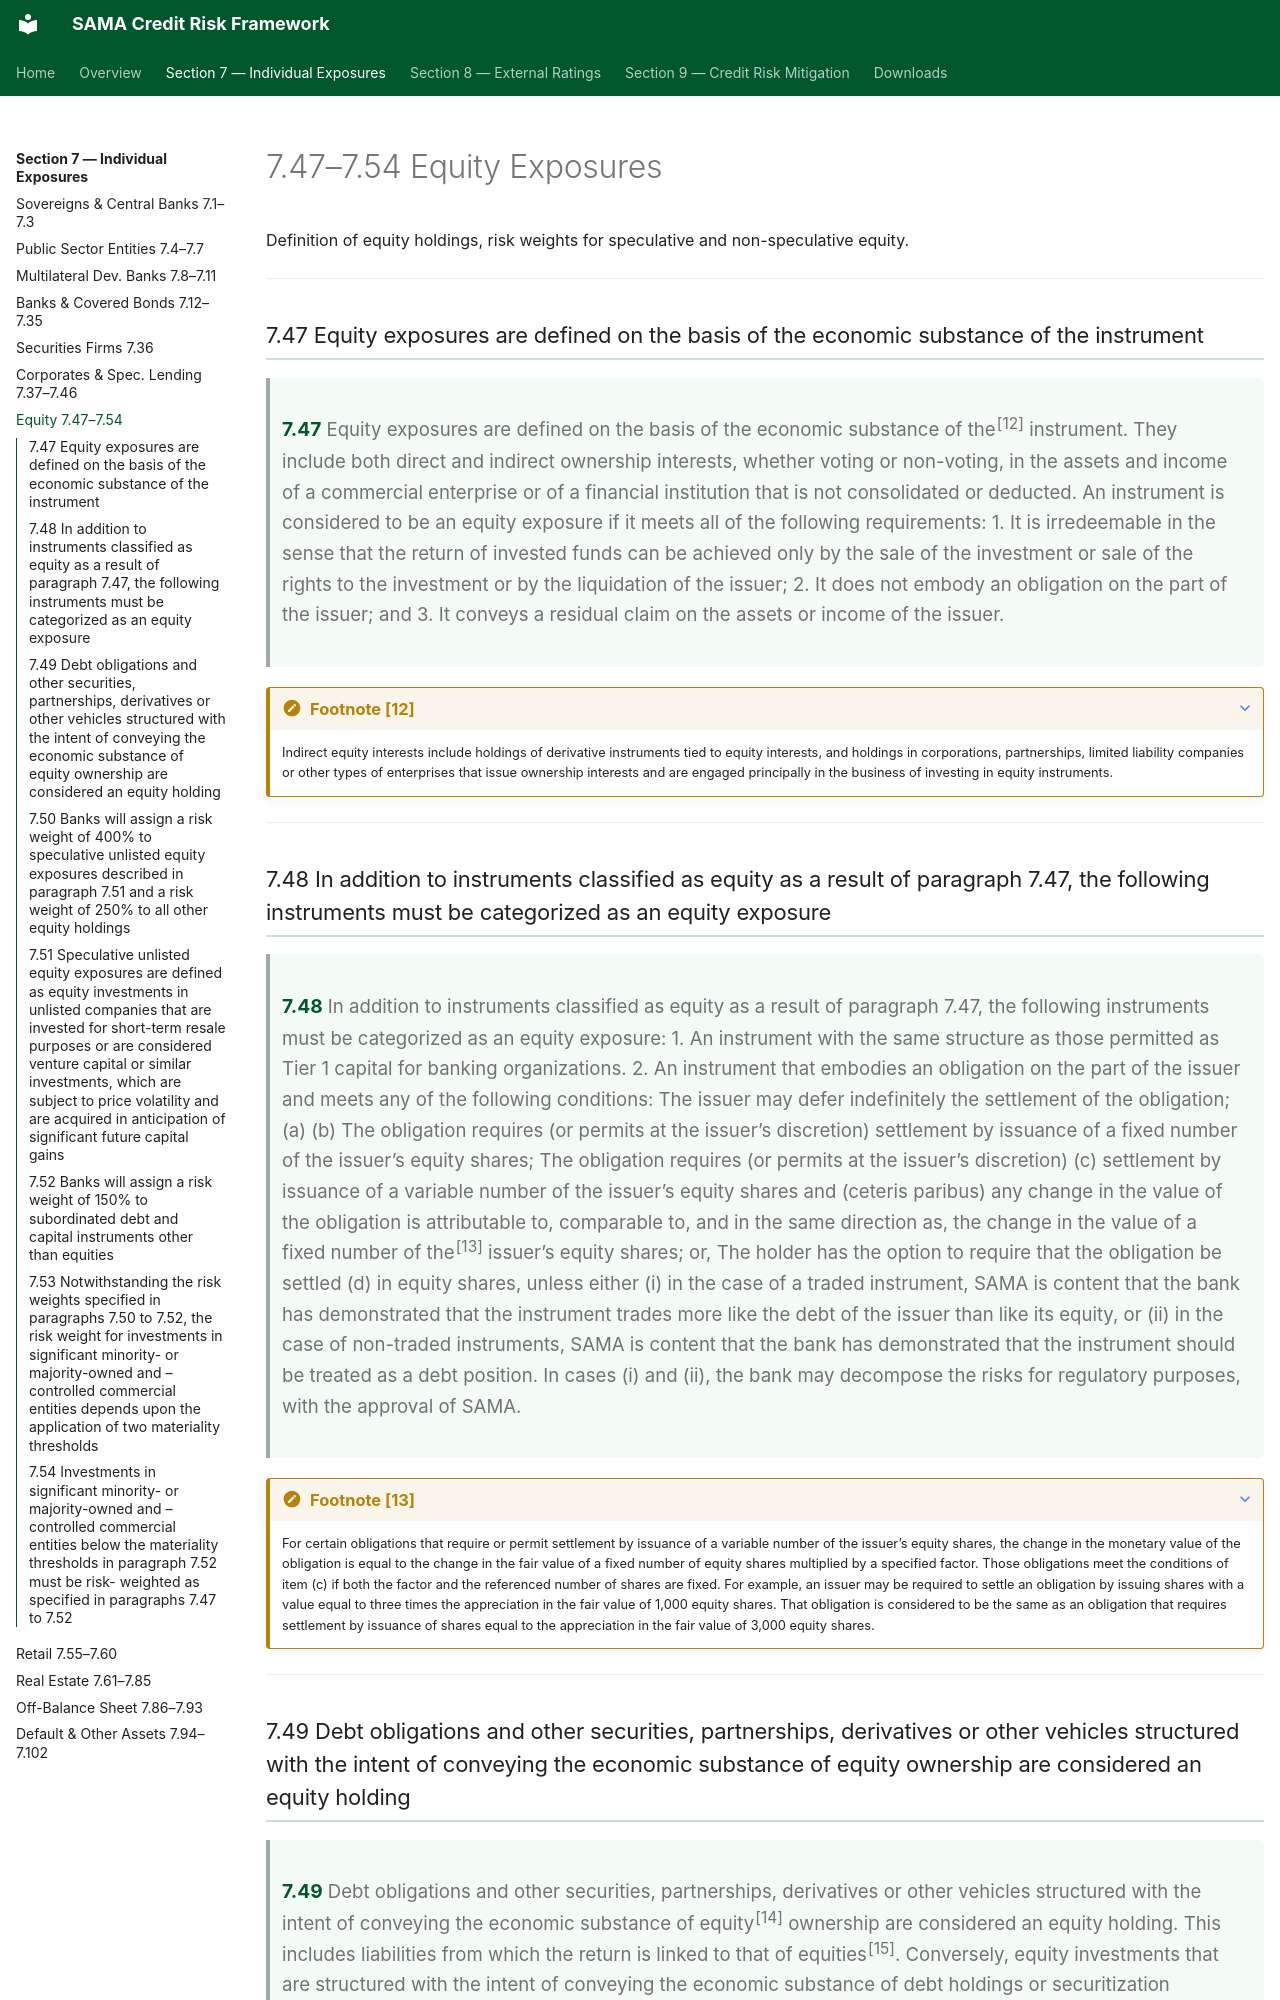

repository: umairmohsin/Credit_Risk_regulation · page: section-7/7-7-equity/index.html · generator: mkdocs

# 7.47–7.54 Equity Exposures

Definition of equity holdings, risk weights for speculative and non-speculative equity.

---

### 7.47 Equity exposures are defined on the basis of the economic substance of the instrument { #clause-7-47 }

> **7.47** Equity exposures are defined on the basis of the economic substance of the<sup>[12]</sup> instrument. They include both direct and indirect ownership interests, whether voting or non-voting, in the assets and income of a commercial enterprise or of a financial institution that is not consolidated or deducted. An instrument is considered to be an equity exposure if it meets all of the following requirements:
> 1. It is irredeemable in the sense that the return of invested funds can be achieved only by the sale of the investment or sale of the rights to the investment or by the liquidation of the issuer;
> 2. It does not embody an obligation on the part of the issuer; and
> 3. It conveys a residual claim on the assets or income of the issuer.

???+ note "Footnote [12]"
    Indirect equity interests include holdings of derivative instruments tied to equity interests, and holdings in corporations, partnerships, limited liability companies or other types of enterprises that issue ownership interests and are engaged principally in the business of investing in equity instruments.

---
